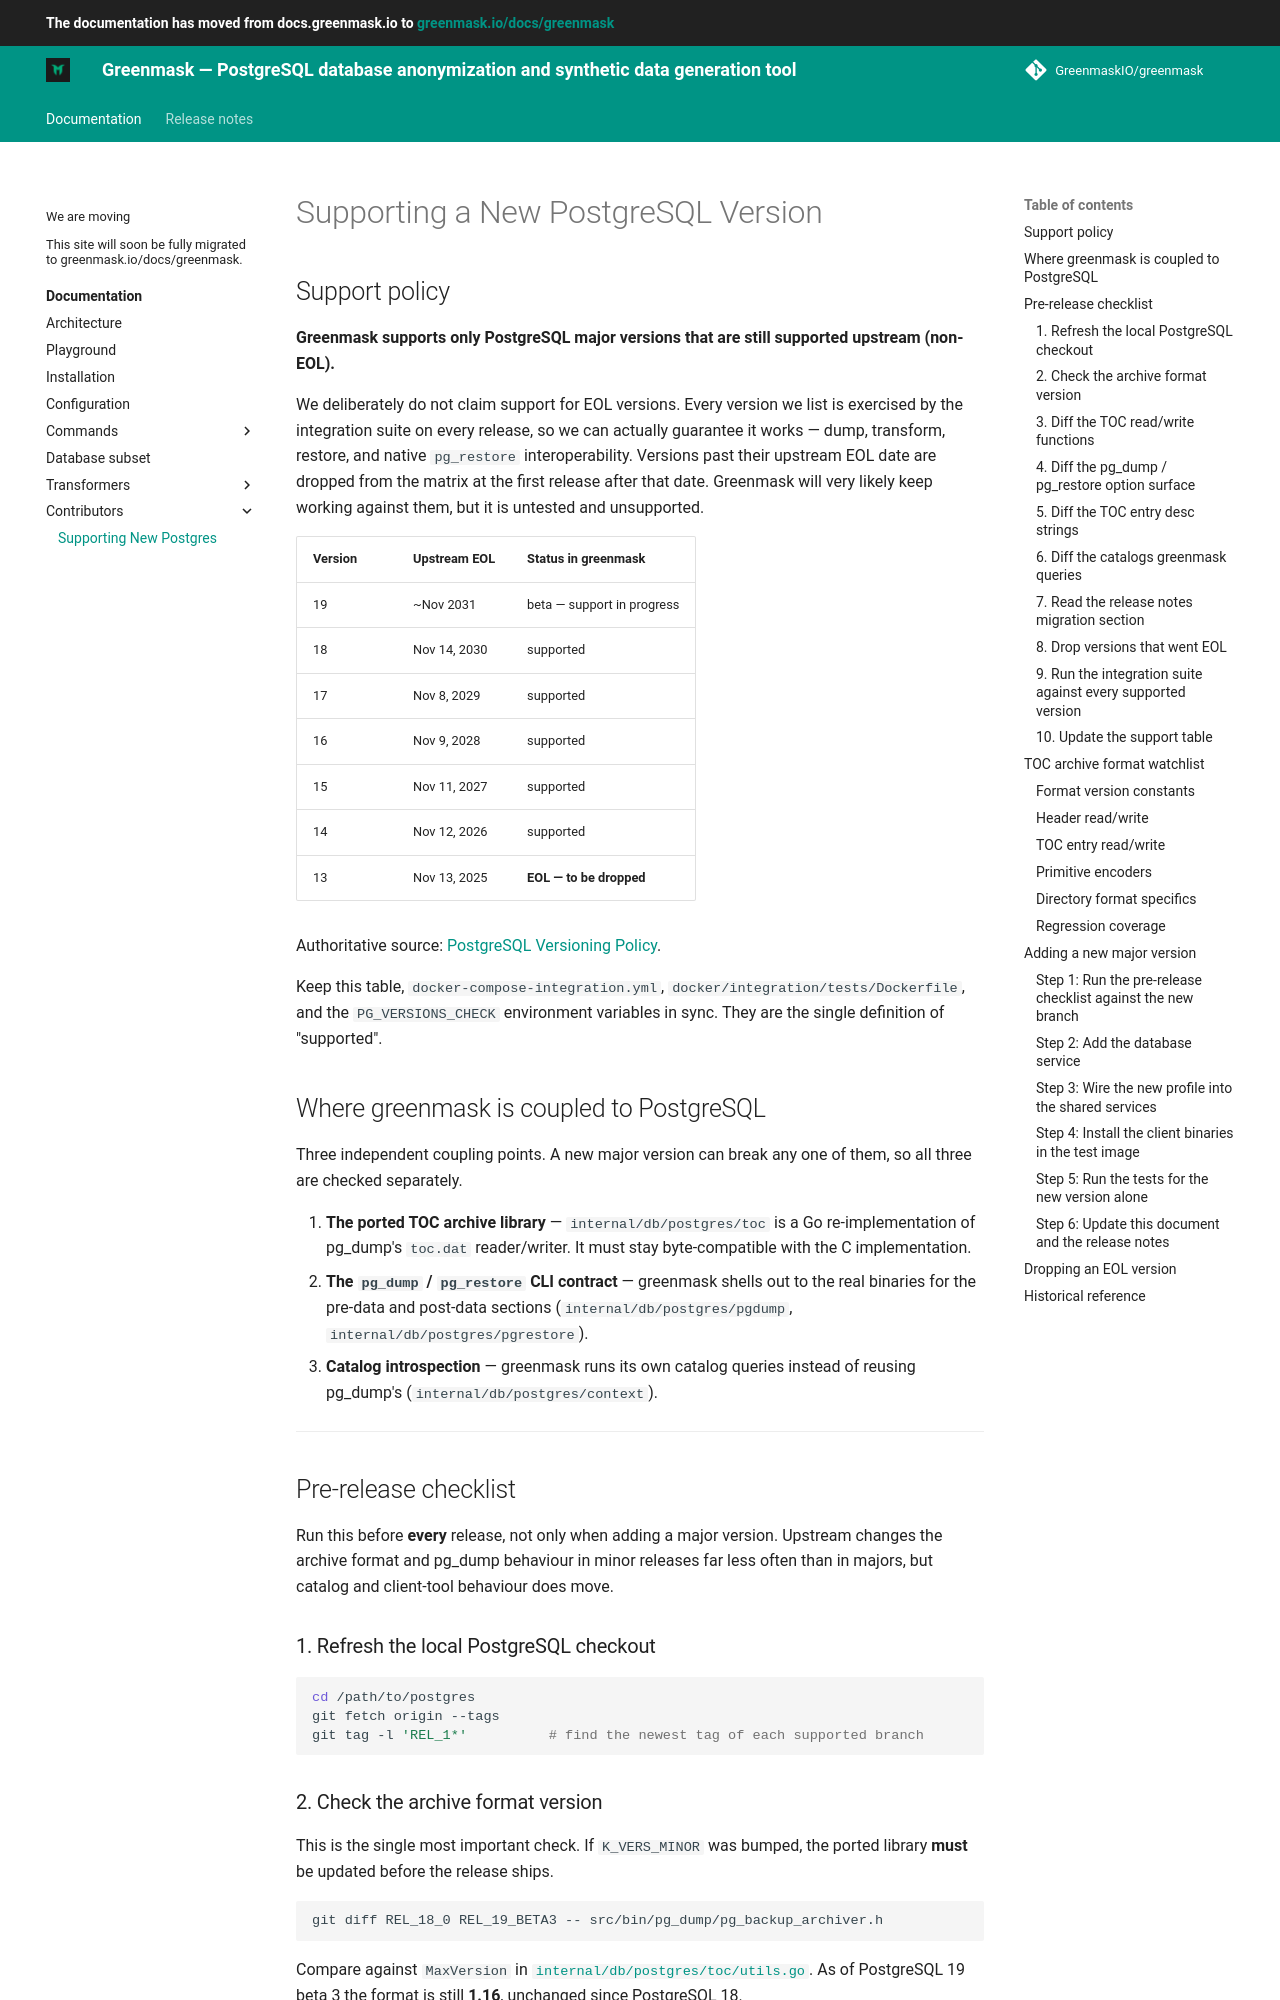

repository: GreenmaskIO/greenmask · page: dev/supporting_new_postgres/index.html · generator: mkdocs

# Supporting a New PostgreSQL Version

## Support policy

**Greenmask supports only PostgreSQL major versions that are still supported upstream (non-EOL).**

We deliberately do not claim support for EOL versions. Every version we list is exercised by the
integration suite on every release, so we can actually guarantee it works — dump, transform, restore,
and native `pg_restore` interoperability. Versions past their upstream EOL date are dropped from the
matrix at the first release after that date. Greenmask will very likely keep working against them,
but it is untested and unsupported.

| Version | Upstream EOL  | Status in greenmask       |
|---------|---------------|---------------------------|
| 19      | ~Nov 2031     | beta — support in progress |
| 18      | Nov 14, 2030  | supported                 |
| 17      | Nov 8, 2029   | supported                 |
| 16      | Nov 9, 2028   | supported                 |
| 15      | Nov 11, 2027  | supported                 |
| 14      | Nov 12, 2026  | supported                 |
| 13      | Nov 13, 2025  | **EOL — to be dropped**   |

Authoritative source: [PostgreSQL Versioning Policy](https://www.postgresql.org/support/versioning/).

Keep this table, `docker-compose-integration.yml`, `docker/integration/tests/Dockerfile`, and the
`PG_VERSIONS_CHECK` environment variables in sync. They are the single definition of "supported".

## Where greenmask is coupled to PostgreSQL

Three independent coupling points. A new major version can break any one of them, so all three are
checked separately.

1. **The ported TOC archive library** — `internal/db/postgres/toc` is a Go re-implementation of
   pg_dump's `toc.dat` reader/writer. It must stay byte-compatible with the C implementation.
2. **The `pg_dump` / `pg_restore` CLI contract** — greenmask shells out to the real binaries for the
   pre-data and post-data sections (`internal/db/postgres/pgdump`, `internal/db/postgres/pgrestore`).
3. **Catalog introspection** — greenmask runs its own catalog queries instead of reusing pg_dump's
   (`internal/db/postgres/context`).

---

## Pre-release checklist

Run this before **every** release, not only when adding a major version. Upstream changes the archive
format and pg_dump behaviour in minor releases far less often than in majors, but catalog and
client-tool behaviour does move.

### 1. Refresh the local PostgreSQL checkout

```bash
cd /path/to/postgres
git fetch origin --tags
git tag -l 'REL_1*'          # find the newest tag of each supported branch
```

### 2. Check the archive format version

This is the single most important check. If `K_VERS_MINOR` was bumped, the ported library **must** be
updated before the release ships.

```bash
git diff REL_18_0 REL_19_BETA3 -- src/bin/pg_dump/pg_backup_archiver.h
```

Compare against `MaxVersion` in [`internal/db/postgres/toc/utils.go`](../internal/db/postgres/toc/utils.go).
As of PostgreSQL 19 beta 3 the format is still **1.16**, unchanged since PostgreSQL 18.

### 3. Diff the TOC read/write functions

Walk the watchlist in [TOC archive format watchlist](#toc-archive-format-watchlist) below, function by
function. Any change in field order, field count, or version gating must be mirrored in
`reader.go` / `writer.go`.

```bash
git diff REL_18_0 REL_19_BETA3 -- src/bin/pg_dump/pg_backup_archiver.c \
                                  src/bin/pg_dump/pg_backup_directory.c
```
